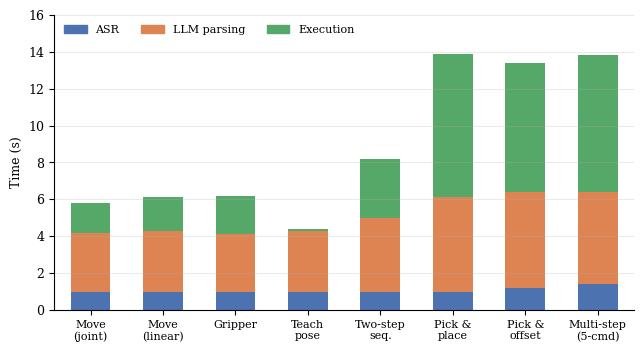

Here is the Python script that generated this plot:
import matplotlib
matplotlib.use("pdf")
import matplotlib.pyplot as plt
import matplotlib.patches as mpatches
import numpy as np

commands = [
    "Move\n(joint)", "Move\n(linear)", "Gripper", "Teach\npose",
    "Two-step\nseq.", "Pick &\nplace", "Pick &\noffset", "Multi-step\n(5-cmd)",
]

asr   = np.array([1.0, 1.0, 1.0, 1.0, 1.0, 1.0, 1.2, 1.4])
llm   = np.array([3.2, 3.3, 3.1, 3.3, 4.0, 5.1, 5.2, 5.0])
exec_ = np.array([1.6, 1.8, 2.1, 0.1, 3.2, 7.8, 7.0, 7.4])

x = np.arange(len(commands))
w = 0.55

plt.rcParams.update({
    "font.family":       "serif",
    "font.size":         9,
    "axes.spines.top":   False,
    "axes.spines.right": False,
    "axes.grid":         True,
    "axes.grid.axis":    "y",
    "grid.linewidth":    0.5,
    "grid.alpha":        0.4,
    "figure.dpi":        150,
})

COLORS = {
    "ASR":  "#4C72B0",
    "LLM":  "#DD8452",
    "Exec": "#55A868",
}

fig, ax = plt.subplots(figsize=(6.5, 3.6))

ax.bar(x, asr,   w, label="ASR",         color=COLORS["ASR"])
ax.bar(x, llm,   w, bottom=asr,          label="LLM parsing", color=COLORS["LLM"])
ax.bar(x, exec_, w, bottom=asr+llm,      label="Execution",   color=COLORS["Exec"])

ax.set_xticks(x)
ax.set_xticklabels(commands, fontsize=8)
ax.set_ylabel("Time (s)")
ax.set_ylim(0, 16)
ax.set_xlim(-0.5, len(commands) - 0.5)

ax.legend(
    handles=[
        mpatches.Patch(color=COLORS["ASR"],  label="ASR"),
        mpatches.Patch(color=COLORS["LLM"],  label="LLM parsing"),
        mpatches.Patch(color=COLORS["Exec"], label="Execution"),
    ],
    loc="upper left", frameon=False, fontsize=8, ncol=3,
)

fig.tight_layout()
fig.savefig("timing_chart.pdf", bbox_inches="tight")
print("Done")
